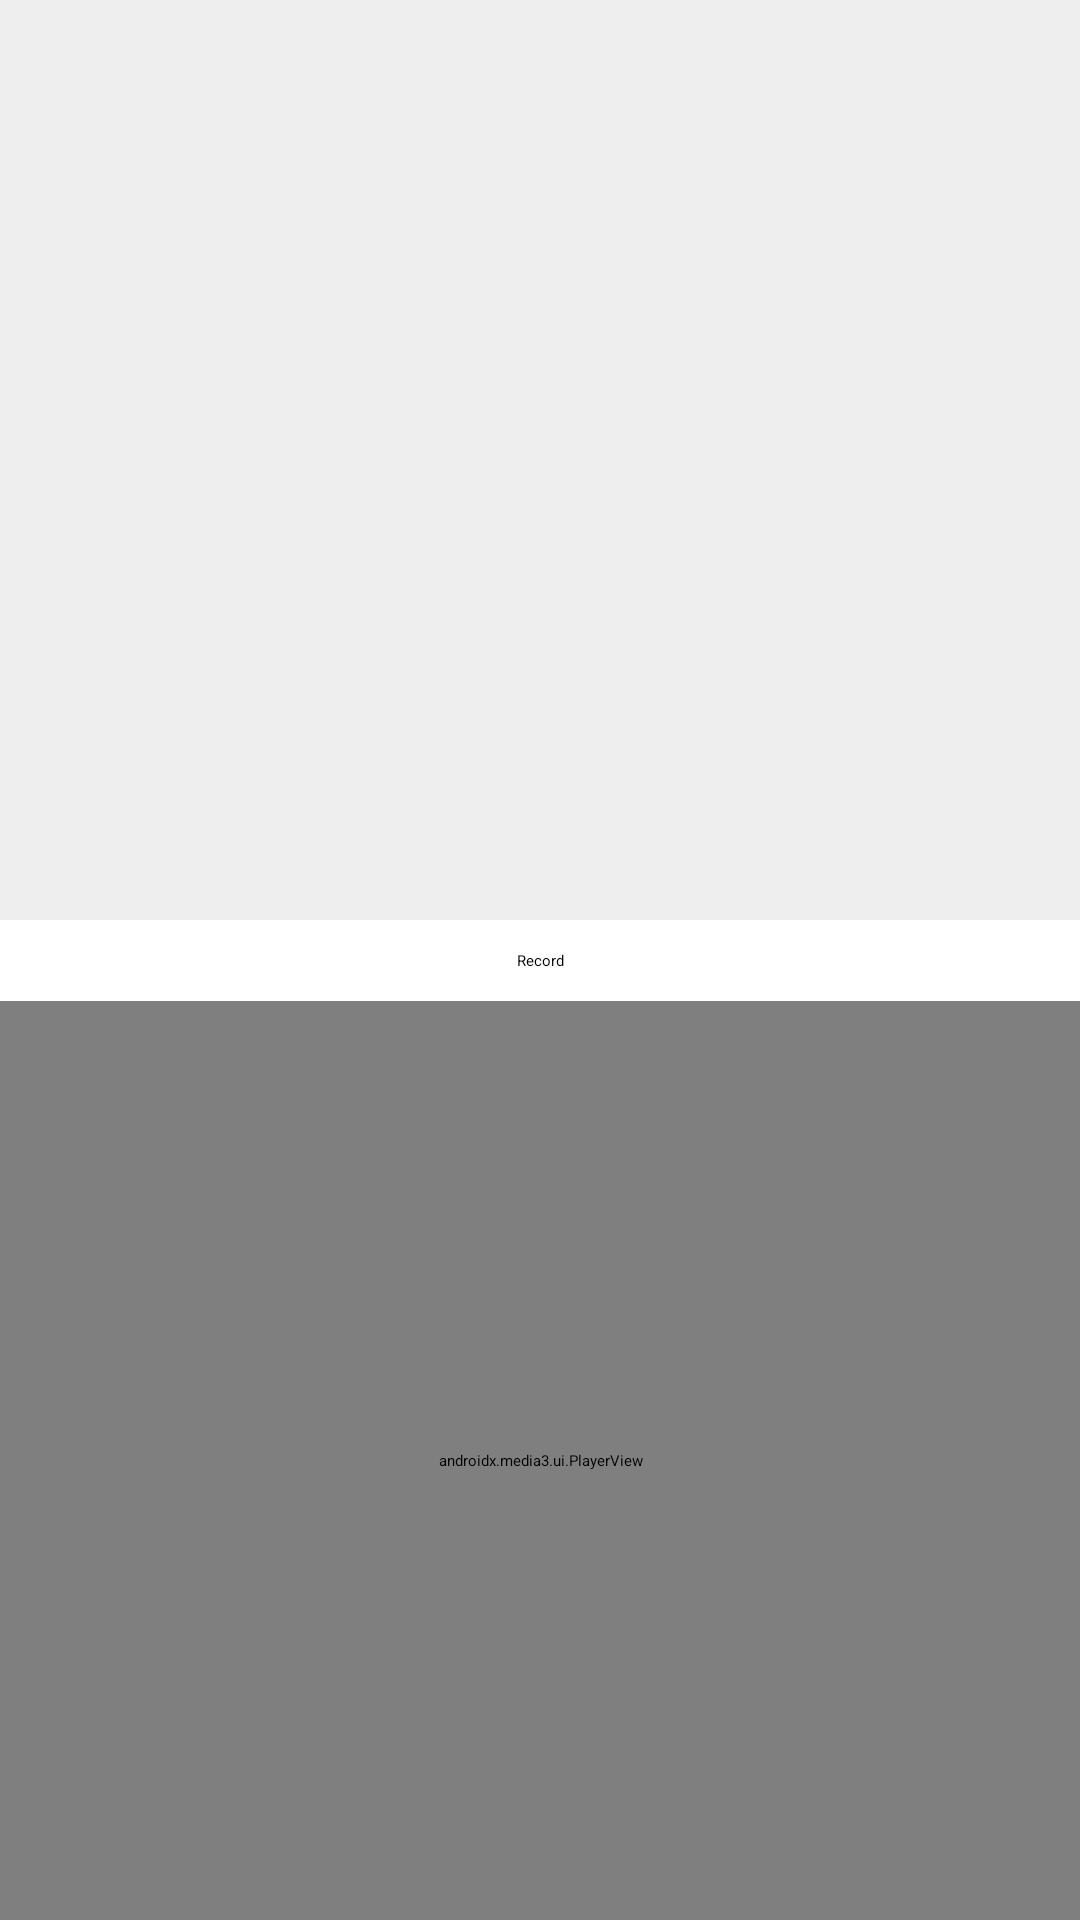

Layout XML and referenced resources for this Android screen:
<!-- AndroidManifest.xml: application theme Theme.ListDisplay -->
<!-- res/layout/activity_asl.xml -->
<?xml version="1.0" encoding="utf-8"?>
<androidx.constraintlayout.widget.ConstraintLayout xmlns:android="http://schemas.android.com/apk/res/android"
    xmlns:app="http://schemas.android.com/apk/res-auto"
    xmlns:tools="http://schemas.android.com/tools"
    android:layout_width="match_parent"
    android:layout_height="match_parent"
    android:keepScreenOn="true"
    tools:context="com.accessibility.seeit.asl.ASLActivity">

    <TextView
        android:id="@+id/tv"
        android:layout_width="0dp"
        android:layout_height="0dp"
        android:scrollbars="vertical"
        android:singleLine="false"
        android:padding="10dp"
        android:text=""
        android:textSize="40sp"
        android:background="#EEEEEE"
        app:layout_constraintTop_toTopOf="parent"
        app:layout_constraintStart_toStartOf="parent"
        app:layout_constraintEnd_toEndOf="parent"
        app:layout_constraintBottom_toTopOf="@id/btnRecord" />

    <Button
        android:id="@+id/btnRecord"
        android:layout_width="wrap_content"
        android:layout_height="wrap_content"
        android:layout_margin="10dp"
        android:text="Record"
        android:textAllCaps="false"
        app:layout_constraintTop_toBottomOf="@id/tv"
        app:layout_constraintBottom_toTopOf="@id/playerView"
        app:layout_constraintStart_toStartOf="parent"
        app:layout_constraintEnd_toEndOf="parent"/>

    <androidx.media3.ui.PlayerView
        android:id="@+id/playerView"
        android:layout_width="0dp"
        android:layout_height="0dp"
        android:background="#FFFFFF"
        app:surface_type="texture_view"
        app:shutter_background_color="@android:color/white"
        app:resize_mode="fit"
        app:use_controller="false"
        app:layout_constraintTop_toBottomOf="@id/btnRecord"
        app:layout_constraintStart_toStartOf="parent"
        app:layout_constraintEnd_toEndOf="parent"
        app:layout_constraintBottom_toBottomOf="parent" />

</androidx.constraintlayout.widget.ConstraintLayout>
<!-- resources referenced by this layout -->
<resources>

</resources>
